pico-8 play session: no input (idle)

[t = 1 s] idle ~1s (no d-pad/buttons)
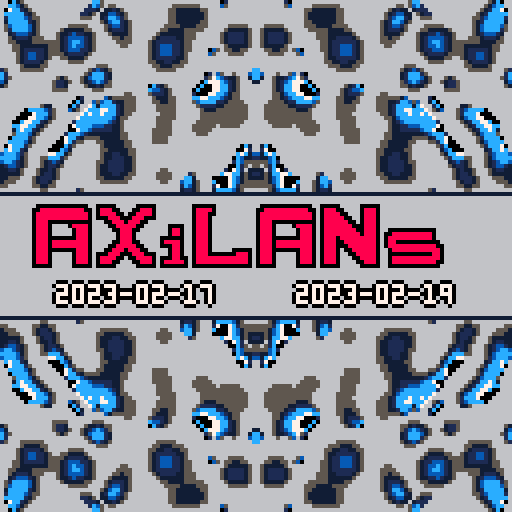
[t = 2 s] idle ~2s (no d-pad/buttons)
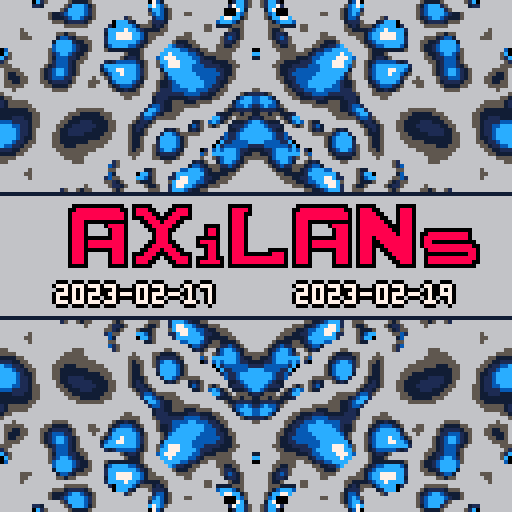
[t = 4 s] idle ~4s (no d-pad/buttons)
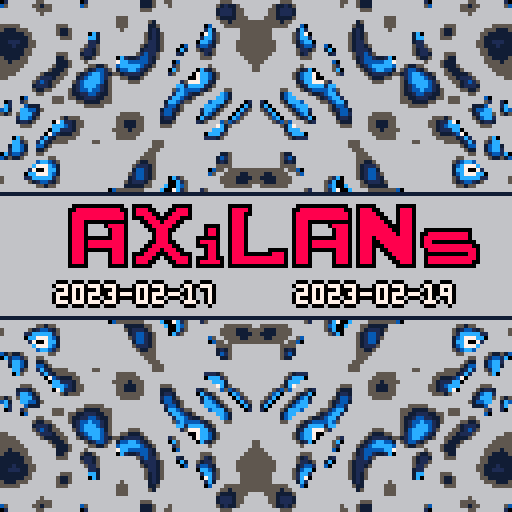
[t = 8 s] idle ~8s (no d-pad/buttons)
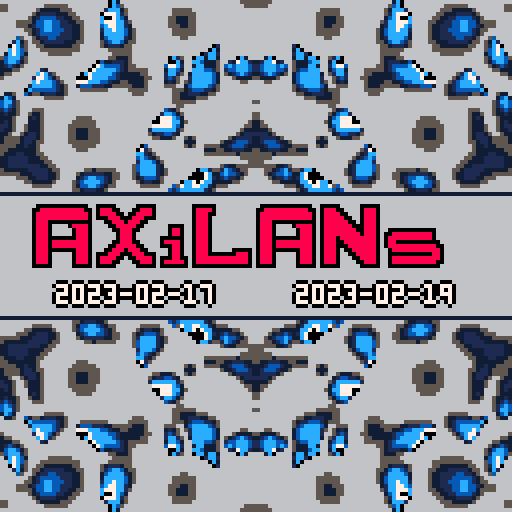

pico-8 cartridge
version 41
__lua__
-- axilans 2023
-- 2023-02-17 ... 2023-02-19

function _init()
    init_plasma()
end

function _update()
    update_plasma()
end

function _draw()
    -- dark
    -- cls(0)
    cls(1)
    --rect(0,48,127,79,0)
    line(0,48,127,48,0)
    line(0,79,127,79,0)
    draw_plasma()

    -- draw logo
    x=14+(sin(t()*0.8)*8)
    y=51
    spr(128,x,y,14,2)

    text="2023-02-17     2023-02-19"
    text_outline(text,14,71,11,13)
end

function text_outline(_t,_x,_y,...)
    local args={...}
    if (args[1]==nil) then _ct=7 else _ct=args[1] end
    if (args[2]==nil) then _co=0 else _co=args[2] end
    print(_t,_x+1,_y,_co)
    print(_t,_x-1,_y,_co)
    print(_t,_x,_y+1,_co)
    print(_t,_x,_y-1,_co)
    print(_t,_x,_y,_ct)
end

function init_plasma()
    p_height=48
    -- p_pal={129,1,141,13,140,12,7,7,7,6,6,6,5,5,5,5}
    -- p_pal={7,6,5,129,1,140,12,12,12,12,7,7,7,7,7,7,11}
    -- p_pal={129,6,5,129,1,140,12,12,12,12,7,7,7,5,8,136}
    p_pal={129,6,5,129,1,140,12,12,12,12,7,7,7,0,8,14}
    plasma={}
    for i=1,5000 do plasma[i]=rnd(5) end
end

function update_plasma()
    local i = 256
    for y=0,p_height do
        for x=0,63 do
            v=((plasma[i-64]+plasma[i-1]+plasma[i+1]+plasma[i+64])/4)-2
            if (v<0) v+=300
            plasma[i]=v
            v=mid(1,v/15,13)
            sset(x,y,v)
            i+=1
        end
    end
end

function draw_plasma()
        palt(0b0000000000000000)
        for i=0,15 do
            pal(i,p_pal[i+1],1)
        end

        -- Top and bottom
        -- sspr(0,0,64,p_height,0,0,128,p_height)
        -- sspr(0,0,64,p_height,0,128-p_height,128,p_height,false, true)

        -- Four corners
        sspr(0,0,64,p_height,0,0,64,p_height)
        sspr(0,0,64,p_height,64,0,64,p_height, true, false)
        sspr(0,0,64,p_height,0,128-p_height,64,p_height, false, true)
        sspr(0,0,64,p_height,64,128-p_height,64,p_height, true, true)

        palt()
end
__gfx__
0ddddddddddddd00ddddd00000ddddd000000000dddddd00000000000ddddddddddddd00ddddd00000ddddd00000000000000000000000000000000000000000
ddeeeeeeeeeeedd0deeedd000ddeeed000000000deeeed0000000000ddeeeeeeeeeeedd0deeedd0000deeed00000000000000000000000000000000000000000
deeeeeeeeeeeeed0deeeedd0ddeeeed000000000deeedd0000000000deeeeeeeeeeeeed0deeeedd000deeed00000000000000000000000000000000000000000
deeeeeeeeeeeeed0dddeeedddeeeddd000000000deeed00000000000deeeeeeeeeeeeed0deeeeedd00deeed00000000000000000000000000000000000000000
deeeddddddddddd000ddeeedeeedd00000000000deeed00000000000deeeddddddddddd0deeeeeedd0deeed00000000000000000000000000000000000000000
deeed0000deeeed0000ddeeeeedd000000dddd00deeed00000000000deeed0000deeeed0deeeeeeedddeeed00000000000000000000000000000000000000000
deeed00000deeed00000ddeeedd0000000deed00deeed00000000000deeed00000deeed0deeeeeeeeddeeed00dddddddddddd000000000000000000000000000
deeed00000deeed000000deeed00000000deed00deeed00000000000deeed00000deeed0deeeeeeeeedeeed0ddeeeeeeeeeed000000000000000000000000000
deeedddddddeeed000000deeed000000dddddd00deeed00000000000deeedddddddeeed0deeedeeeeeeeeed0deeeeeeeeeeed000000000000000000000000000
deeedeeeeeeeeed00000ddeeedd00000deeeed00deeed00000000000deeedeeeeeeeeed0deeeddeeeeeeeed0deeddddddddddd00000000000000000000000000
deeedeeeeeeeeed0000ddeeeeedd0000dddeed00deeed00000000000deeedeeeeeeeeed0deeedddeeeeeeed0deeeeeeeeeeeedd0000000000000000000000000
deeedddddddeeed000ddeeedeeedd00000deed00deeed00000ddddd0deeedddddddeeed0deeed0ddeeeeeed00deeeeeeeeeeeed0000000000000000000000000
deeed00000deeed0dddeeedddeeeddd000deed00deeedddddddeeed0deeed00000deeed0deeed00ddeeeeed00dddddddddddeed0000000000000000000000000
deeed00000deeed0deeeedd0ddeeeed0dddeedd0deeeeeeeeeeeeed0deeed00000deeed0deeed000ddeeeed00deeeeeeeeeeeed0000000000000000000000000
deeed00000deeed0deeedd000ddeeed0deeeeed0deeeeeeeeeeeeed0deeed00000deeed0deeed0000ddeeed00deeeeeeeeeeedd0000000000000000000000000
ddddd00000ddddd0ddddd00000ddddd0ddddddd0ddddddddddddddd0ddddd00000ddddd0ddddd00000ddddd00ddddddddddddd00000000000000000000000000
00000000000000000000000000000000000000000000000000000000000000000000000000000000000000000000000000000000000000000000000000000000
00000000000000000000000000000000000000000000000000000000000000000000000000000000000000000000000000000000000000000000000000000000
00000000000000000000000000000000000000000000000000000000000000000000000000000000000000000000000000000000000000000000000000000000
00000000000000000000000000000000000000000000000000000000000000000000000000000000000000000000000000000000000000000000000000000000
00000000000000000000000000000000000000000000000000000000000000000000000000000000000000000000000000000000000000000000000000000000
00000000000000000000000000000000000000000000000000000000000000000000000000000000000000000000000000000000000000000000000000000000
00000000000000000000000000000000000000000000000000000000000000000000000000000000000000000000000000000000000000000000000000000000
00000000000000000000000000000000000000000000000000000000000000000000000000000000000000000000000000000000000000000000000000000000
00000000000000000000000000000000000000000000000000000000000000000000000000000000000000000000000000000000000000000000000000000000
00000000000000000000000000000000000000000000000000000000000000000000000000000000000000000000000000000000000000000000000000000000
00000000000000000000000000000000000000000000000000000000000000000000000000000000000000000000000000000000000000000000000000000000
00000000000000000000000000000000000000000000000000000000000000000000000000000000000000000000000000000000000000000000000000000000
00000000000000000000000000000000000000000000000000000000000000000000000000000000000000000000000000000000000000000000000000000000
00000000000000000000000000000000000000000000000000000000000000000000000000000000000000000000000000000000000000000000000000000000
00000000000000000000000000000000000000000000000000000000000000000000000000000000000000000000000000000000000000000000000000000000
00000000000000000000000000000000000000000000000000000000000000000000000000000000000000000000000000000000000000000000000000000000
00000000000000000000000000000000000000000000000000000000000000000000000000000000000000000000000000000000000000000000000000000000
00000000000000000000000000000000000000000000000000000000000000000000000000000000000000000000000000000000000000000000000000000000
00000000000000000000000000000000000000000000000000000000000000000000000000000000000000000000000000000000000000000000000000000000
00000000000000000000000000000000000000000000000000000000000000000000000000000000000000000000000000000000000000000000000000000000
00000000000000000000000000000000000000000000000000000000000000000000000000000000000000000000000000000000000000000000000000000000
00000000000000000000000000000000000000000000000000000000000000000000000000000000000000000000000000000000000000000000000000000000
00000000000000000000000000000000000000000000000000000000000000000000000000000000000000000000000000000000000000000000000000000000
00000000000000000000000000000000000000000000000000000000000000000000000000000000000000000000000000000000000000000000000000000000
00000000000000000000000000000000000000000000000000000000000000000000000000000000000000000000000000000000000000000000000000000000
00000000000000000000000000000000000000000000000000000000000000000000000000000000000000000000000000000000000000000000000000000000
00000000000000000000000000000000000000000000000000000000000000000000000000000000000000000000000000000000000000000000000000000000
00000000000000000000000000000000000000000000000000000000000000000000000000000000000000000000000000000000000000000000000000000000
00000000000000000000000000000000000000000000000000000000000000000000000000000000000000000000000000000000000000000000000000000000
00000000000000000000000000000000000000000000000000000000000000000000000000000000000000000000000000000000000000000000000000000000
00000000000000000000000000000000000000000000000000000000000000000000000000000000000000000000000000000000000000000000000000000000
00000000000000000000000000000000000000000000000000000000000000000000000000000000000000000000000000000000000000000000000000000000
00000000000000000000000000000000000000000000000000000000000000000000000000000000000000000000000000000000000000000000000000000000
00000000000000000000000000000000000000000000000000000000000000000000000000000000000000000000000000000000000000000000000000000000
00000000000000000000000000000000000000000000000000000000000000000000000000000000000000000000000000000000000000000000000000000000
00000000000000000000000000000000000000000000000000000000000000000000000000000000000000000000000000000000000000000000000000000000
00000000000000000000000000000000000000000000000000000000000000000000000000000000000000000000000000000000000000000000000000000000
00000000000000000000000000000000000000000000000000000000000000000000000000000000000000000000000000000000000000000000000000000000
00000000000000000000000000000000000000000000000000000000000000000000000000000000000000000000000000000000000000000000000000000000
00000000000000000000000000000000000000000000000000000000000000000000000000000000000000000000000000000000000000000000000000000000
00000000000000000000000000000000000000000000000000000000000000000000000000000000000000000000000000000000000000000000000000000000
00000000000000000000000000000000000000000000000000000000000000000000000000000000000000000000000000000000000000000000000000000000
00000000000000000000000000000000000000000000000000000000000000000000000000000000000000000000000000000000000000000000000000000000
00000000000000000000000000000000000000000000000000000000000000000000000000000000000000000000000000000000000000000000000000000000
00000000000000000000000000000000000000000000000000000000000000000000000000000000000000000000000000000000000000000000000000000000
00000000000000000000000000000000000000000000000000000000000000000000000000000000000000000000000000000000000000000000000000000000
00000000000000000000000000000000000000000000000000000000000000000000000000000000000000000000000000000000000000000000000000000000
00000000000000000000000000000000000000000000000000000000000000000000000000000000000000000000000000000000000000000000000000000000
0ddddddddddddd00ddddd00000ddddd000000000dddddd00000000000ddddddddddddd00ddddd00000ddddd00000000000000000000000000000000000000000
ddeeeeeeeeeeedd0deeedd000ddeeed000000000deeeed0000000000ddeeeeeeeeeeedd0deeedd0000deeed00000000000000000000000000000000000000000
deeeeeeeeeeeeed0deeeedd0ddeeeed000000000deeedd0000000000deeeeeeeeeeeeed0deeeedd000deeed00000000000000000000000000000000000000000
deeeeeeeeeeeeed0dddeeedddeeeddd000000000deeed00000000000deeeeeeeeeeeeed0deeeeedd00deeed00000000000000000000000000000000000000000
deeeddddddddddd000ddeeedeeedd00000000000deeed00000000000deeeddddddddddd0deeeeeedd0deeed00000000000000000000000000000000000000000
deeed0000deeeed0000ddeeeeedd000000dddd00deeed00000000000deeed0000deeeed0deeeeeeedddeeed00000000000000000000000000000000000000000
deeed00000deeed00000ddeeedd0000000deed00deeed00000000000deeed00000deeed0deeeeeeeeddeeed00dddddddddddd000000000000000000000000000
deeed00000deeed000000deeed00000000deed00deeed00000000000deeed00000deeed0deeeeeeeeedeeed0ddeeeeeeeeeed000000000000000000000000000
deeedddddddeeed000000deeed000000dddddd00deeed00000000000deeedddddddeeed0deeedeeeeeeeeed0deeeeeeeeeeed000000000000000000000000000
deeedeeeeeeeeed00000ddeeedd00000deeeed00deeed00000000000deeedeeeeeeeeed0deeeddeeeeeeeed0deeddddddddddd00000000000000000000000000
deeedeeeeeeeeed0000ddeeeeedd0000dddeed00deeed00000000000deeedeeeeeeeeed0deeedddeeeeeeed0deeeeeeeeeeeedd0000000000000000000000000
deeedddddddeeed000ddeeedeeedd00000deed00deeed00000ddddd0deeedddddddeeed0deeed0ddeeeeeed00deeeeeeeeeeeed0000000000000000000000000
deeed00000deeed0dddeeedddeeeddd000deed00deeedddddddeeed0deeed00000deeed0deeed00ddeeeeed00dddddddddddeed0000000000000000000000000
deeed00000deeed0deeeedd0ddeeeed0dddeedd0deeeeeeeeeeeeed0deeed00000deeed0deeed000ddeeeed00deeeeeeeeeeeed0000000000000000000000000
deeed00000deeed0deeedd000ddeeed0deeeeed0deeeeeeeeeeeeed0deeed00000deeed0deeed0000ddeeed00deeeeeeeeeeedd0000000000000000000000000
ddddd00000ddddd0ddddd00000ddddd0ddddddd0ddddddddddddddd0ddddd00000ddddd0ddddd00000ddddd00ddddddddddddd00000000000000000000000000
